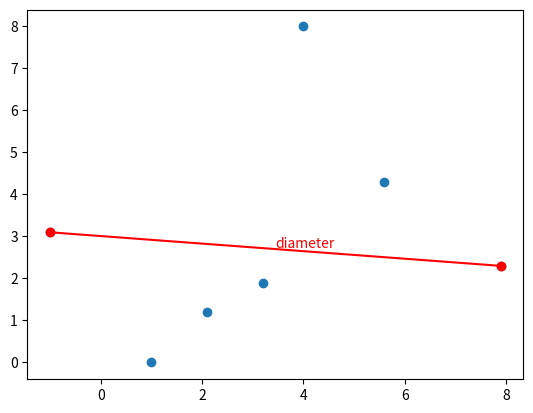

Source code (Python):
import numpy as np
import matplotlib.pyplot as plt

def diameter(matrix):

    rows, cols = matrix.shape
    distance = -np.inf
    indices = ()

    for i in range(rows):
        for j in range(i+1, rows):
            temp_dist = np.sqrt(np.sum(np.square((matrix[i, :] - matrix[j, :]))))
            if temp_dist > distance:
                distance = temp_dist
                indices = (i, j)

    return round(distance, 4), indices


if __name__ == '__main__':

    points = np.array([[1.0, 0.0],
                        [4.0, 8.0],
                        [2.1, 1.2],
                        [3.2, 1.9],
                        [5.6, 4.3],
                        [7.9, 2.3],
                        [-1.0, 3.1]])

    print("Tačke: ", points)
    plt.scatter(points[:, 0], points[:, 1])
    diameter, indices = diameter(points)
    print("Maksimalna udaljenost: ", diameter)
    plt.scatter(points[indices[0], 0], points[indices[0], 1], color="red")
    plt.scatter(points[indices[1], 0], points[indices[1], 1], color="red")
    plt.plot([points[indices[0], 0], points[indices[1], 0]], [points[indices[0], 1], points[indices[1], 1],], color="red")
    plt.text((points[indices[0], 0] + points[indices[1], 0]) / 2, (points[indices[0], 1] + points[indices[1], 1]) / 2 * 1.01, "diameter", color="red")
    plt.show()

